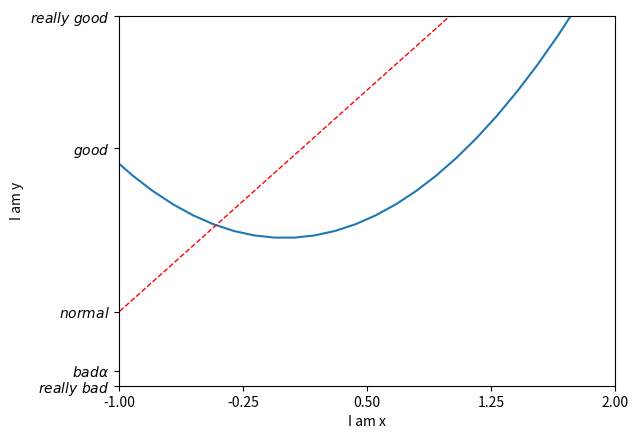

Generate this figure with matplotlib:
import matplotlib.pyplot as plt
import numpy as np

x = np.linspace(-3, 3, 50)
y1 = 2*x + 1
y2 = x**2

plt.figure()
plt.plot(x, y2)
# plot the second curve in this figure with certain parameters
plt.plot(x, y1, color='red', linewidth=1.0, linestyle='--')
# set x limits
plt.xlim((-1, 2))
plt.ylim((-2, 3))
plt.xlabel('I am x')
plt.ylabel('I am y')

# set new sticks
new_ticks = np.linspace(-1, 2, 5)
print(new_ticks)
plt.xticks(new_ticks)
# set tick labels
plt.yticks([-2, -1.8, -1, 1.22, 3],
           [r'$really\ bad$', r'$bad \alpha$', r'$normal$', r'$good$', r'$really\ good$'])
plt.show()